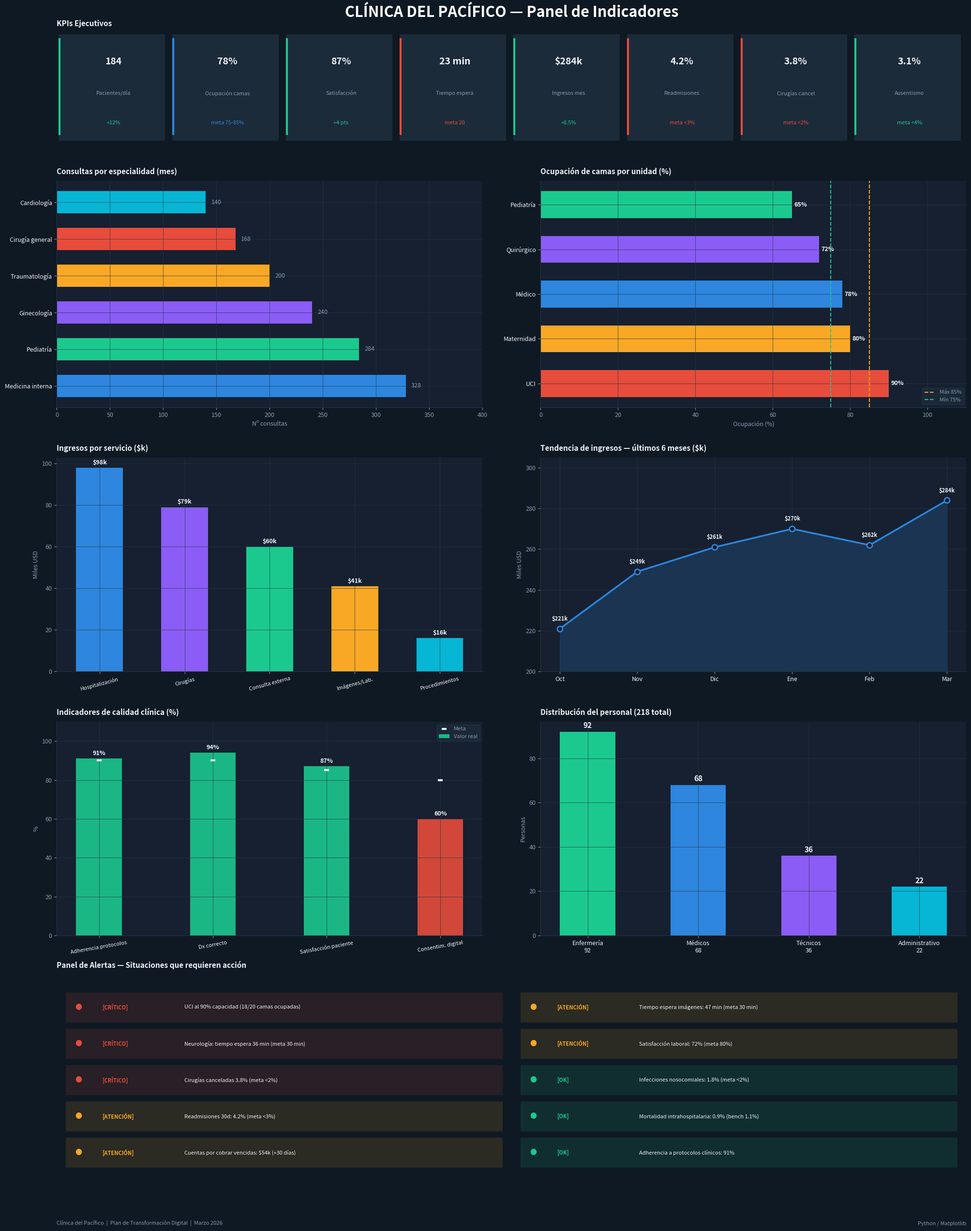

The script that saved this image:
import matplotlib.pyplot as plt
import numpy as np

fig = plt.figure(figsize=(20, 26))
fig.patch.set_facecolor('#0F1923')
fig.suptitle('CLÍNICA DEL PACÍFICO — Panel de Indicadores', 
             fontsize=22, fontweight='bold', color='white', y=0.98)

# ── COLORES ────────────────────────────────────────────────────────────────────
BG     = '#162030'
AZUL   = '#2E86DE'
VERDE  = '#1BC98E'
NARANJ = '#F9A825'
ROJO   = '#E74C3C'
VIOLA  = '#8B5CF6'
TEAL   = '#06B6D4'
BLANCO = '#EFF3F8'
GRIS   = '#8A9BB0'

def ax_style(ax, title):
    ax.set_facecolor(BG)
    ax.set_title(title, color=BLANCO, fontsize=11, fontweight='bold', pad=10, loc='left')
    ax.tick_params(colors=GRIS, labelsize=9)
    ax.spines['top'].set_visible(False)
    ax.spines['right'].set_visible(False)
    ax.spines['left'].set_color('#253545')
    ax.spines['bottom'].set_color('#253545')
    ax.grid(color='#253545', linewidth=0.5)

# ══════════════════════════════════════════════════════════════════════════════
# FILA 1 — KPIs como tabla de texto
# ══════════════════════════════════════════════════════════════════════════════
ax_kpi = fig.add_axes([0.03, 0.87, 0.94, 0.09])
ax_kpi.set_facecolor(BG)
ax_kpi.axis('off')
ax_kpi.set_title('KPIs Ejecutivos', color=BLANCO, fontsize=11,
                 fontweight='bold', pad=6, loc='left')

kpis = [
    ("Pacientes/día", "184",    "+12%",     VERDE),
    ("Ocupación camas","78%",   "meta 75-85%", AZUL),
    ("Satisfacción",  "87%",    "+4 pts",    VERDE),
    ("Tiempo espera", "23 min", "meta 20",   ROJO),
    ("Ingresos mes",  "$284k",  "+8.5%",     VERDE),
    ("Readmisiones",  "4.2%",   "meta <3%",  ROJO),
    ("Cirugías cancel","3.8%",  "meta <2%",  ROJO),
    ("Ausentismo",    "3.1%",   "meta <4%",  VERDE),
]

n = len(kpis)
for i, (label, valor, nota, color) in enumerate(kpis):
    x = i / n
    # fondo de tarjeta
    rect = plt.Rectangle((x + 0.002, 0.02), 1/n - 0.008, 0.94,
                          facecolor='#1C2B3A', transform=ax_kpi.transAxes,
                          clip_on=True)
    ax_kpi.add_patch(rect)
    # borde de color
    from matplotlib.lines import Line2D
    lx = x + 0.003
    ax_kpi.add_line(Line2D([lx, lx], [0.08, 0.92],
                           transform=ax_kpi.transAxes, color=color, linewidth=3))
    cx = x + 1/(2*n)
    ax_kpi.text(cx, 0.72, valor,  ha='center', va='center', fontsize=14,
                fontweight='bold', color=BLANCO, transform=ax_kpi.transAxes)
    ax_kpi.text(cx, 0.44, label,  ha='center', va='center', fontsize=8,
                color=GRIS, transform=ax_kpi.transAxes)
    ax_kpi.text(cx, 0.18, nota,   ha='center', va='center', fontsize=8,
                color=color, transform=ax_kpi.transAxes)

# ══════════════════════════════════════════════════════════════════════════════
# FILA 2 — Consultas por especialidad + Ocupación camas
# ══════════════════════════════════════════════════════════════════════════════
ax1 = fig.add_axes([0.03, 0.66, 0.44, 0.18])
ax_style(ax1, 'Consultas por especialidad (mes)')

especialidades = ['Medicina interna', 'Pediatría', 'Ginecología',
                  'Traumatología', 'Cirugía general', 'Cardiología']
consultas = [328, 284, 240, 200, 168, 140]
colores_esp = [AZUL, VERDE, VIOLA, NARANJ, ROJO, TEAL]

bars = ax1.barh(especialidades, consultas, color=colores_esp, height=0.6)
ax1.set_xlim(0, 400)
ax1.set_xlabel('Nº consultas', color=GRIS, fontsize=9)
ax1.tick_params(axis='y', labelcolor=BLANCO)
for bar, val in zip(bars, consultas):
    ax1.text(val + 5, bar.get_y() + bar.get_height()/2,
             str(val), va='center', color=GRIS, fontsize=9)

ax2 = fig.add_axes([0.53, 0.66, 0.44, 0.18])
ax_style(ax2, 'Ocupación de camas por unidad (%)')

pisos = ['UCI', 'Maternidad', 'Médico', 'Quirúrgico', 'Pediatría']
ocup  = [90, 80, 78, 72, 65]
col_c = [ROJO, NARANJ, AZUL, VIOLA, VERDE]

bars2 = ax2.barh(pisos, ocup, color=col_c, height=0.6)
ax2.axvline(x=85, color=NARANJ, linestyle='--', linewidth=1.5, label='Máx 85%')
ax2.axvline(x=75, color=VERDE,  linestyle='--', linewidth=1.5, label='Mín 75%')
ax2.set_xlim(0, 110)
ax2.set_xlabel('Ocupación (%)', color=GRIS, fontsize=9)
ax2.tick_params(axis='y', labelcolor=BLANCO)
ax2.legend(fontsize=8, facecolor='#1C2B3A', edgecolor='#253545',
           labelcolor=GRIS, loc='lower right')
for bar, val in zip(bars2, ocup):
    ax2.text(val + 0.5, bar.get_y() + bar.get_height()/2,
             f'{val}%', va='center', color=BLANCO, fontsize=9, fontweight='bold')

# ══════════════════════════════════════════════════════════════════════════════
# FILA 3 — Ingresos por servicio + Tendencia ingresos
# ══════════════════════════════════════════════════════════════════════════════
ax3 = fig.add_axes([0.03, 0.45, 0.44, 0.17])
ax_style(ax3, 'Ingresos por servicio ($k)')

servicios  = ['Hospitalización', 'Cirugías', 'Consulta externa',
              'Imágenes/Lab.', 'Procedimientos']
ingresos_s = [98, 79, 60, 41, 16]
col_ing    = [AZUL, VIOLA, VERDE, NARANJ, TEAL]

bars3 = ax3.bar(servicios, ingresos_s, color=col_ing, width=0.55)
ax3.set_ylabel('Miles USD', color=GRIS, fontsize=9)
ax3.tick_params(axis='x', labelcolor=BLANCO, labelsize=8, rotation=15)
for bar, val in zip(bars3, ingresos_s):
    ax3.text(bar.get_x() + bar.get_width()/2, val + 1,
             f'${val}k', ha='center', va='bottom', color=BLANCO,
             fontsize=9, fontweight='bold')

ax4 = fig.add_axes([0.53, 0.45, 0.44, 0.17])
ax_style(ax4, 'Tendencia de ingresos — últimos 6 meses ($k)')

meses = ['Oct', 'Nov', 'Dic', 'Ene', 'Feb', 'Mar']
tend  = [221, 249, 261, 270, 262, 284]
x_t   = np.arange(len(meses))

ax4.fill_between(x_t, tend, alpha=0.2, color=AZUL)
ax4.plot(x_t, tend, color=AZUL, linewidth=2.5,
         marker='o', markersize=8,
         markerfacecolor='#0F1923', markeredgecolor=AZUL, markeredgewidth=2)
ax4.set_xticks(x_t)
ax4.set_xticklabels(meses, color=BLANCO)
ax4.set_ylim(200, 305)
ax4.set_ylabel('Miles USD', color=GRIS, fontsize=9)
for xi, yi in zip(x_t, tend):
    ax4.text(xi, yi + 4, f'${yi}k', ha='center', color=BLANCO,
             fontsize=8, fontweight='bold')

# ══════════════════════════════════════════════════════════════════════════════
# FILA 4 — Indicadores clínicos + Personal
# ══════════════════════════════════════════════════════════════════════════════
ax5 = fig.add_axes([0.03, 0.24, 0.44, 0.17])
ax_style(ax5, 'Indicadores de calidad clínica (%)')

indicadores = ['Adherencia protocolos', 'Dx correcto',
               'Satisfacción paciente', 'Consentim. digital']
vals_clin  = [91, 94, 87, 60]
metas_clin = [90, 90, 85, 80]
col_clin   = [VERDE if v >= m else ROJO
              for v, m in zip(vals_clin, metas_clin)]

x_c = np.arange(len(indicadores))
bars_c = ax5.bar(x_c, vals_clin, color=col_clin, width=0.4, label='Valor real', alpha=0.9)
ax5.scatter(x_c, metas_clin, color=BLANCO, zorder=5, s=60,
            marker='_', linewidths=3, label='Meta')
ax5.set_xticks(x_c)
ax5.set_xticklabels(indicadores, color=BLANCO, fontsize=8, rotation=10)
ax5.set_ylim(0, 110)
ax5.set_ylabel('%', color=GRIS, fontsize=9)
ax5.legend(fontsize=8, facecolor='#1C2B3A', edgecolor='#253545',
           labelcolor=GRIS)
for bar, val in zip(bars_c, vals_clin):
    ax5.text(bar.get_x() + bar.get_width()/2, val + 1,
             f'{val}%', ha='center', va='bottom', color=BLANCO,
             fontsize=9, fontweight='bold')

ax6 = fig.add_axes([0.53, 0.24, 0.44, 0.17])
ax_style(ax6, 'Distribución del personal (218 total)')

personal_cats = ['Enfermería\n92', 'Médicos\n68',
                 'Técnicos\n36', 'Administrativo\n22']
personal_vals = [92, 68, 36, 22]
col_per = [VERDE, AZUL, VIOLA, TEAL]

bars6 = ax6.bar(personal_cats, personal_vals, color=col_per, width=0.5)
ax6.set_ylabel('Personas', color=GRIS, fontsize=9)
ax6.tick_params(axis='x', labelcolor=BLANCO, labelsize=9)
for bar, val in zip(bars6, personal_vals):
    ax6.text(bar.get_x() + bar.get_width()/2, val + 1,
             str(val), ha='center', va='bottom', color=BLANCO,
             fontsize=11, fontweight='bold')

# ══════════════════════════════════════════════════════════════════════════════
# FILA 5 — Panel de alertas
# ══════════════════════════════════════════════════════════════════════════════
ax7 = fig.add_axes([0.03, 0.04, 0.94, 0.17])
ax7.set_facecolor(BG)
ax7.axis('off')
ax7.set_title('Panel de Alertas — Situaciones que requieren acción',
              color=BLANCO, fontsize=11, fontweight='bold', pad=8, loc='left')

alertas = [
    (ROJO,   'CRÍTICO',  'UCI al 90% capacidad (18/20 camas ocupadas)'),
    (ROJO,   'CRÍTICO',  'Neurología: tiempo espera 36 min (meta 30 min)'),
    (ROJO,   'CRÍTICO',  'Cirugías canceladas 3.8% (meta <2%)'),
    (NARANJ, 'ATENCIÓN', 'Readmisiones 30d: 4.2% (meta <3%)'),
    (NARANJ, 'ATENCIÓN', 'Cuentas por cobrar vencidas: $54k (+30 días)'),
    (NARANJ, 'ATENCIÓN', 'Tiempo espera imágenes: 47 min (meta 30 min)'),
    (NARANJ, 'ATENCIÓN', 'Satisfacción laboral: 72% (meta 80%)'),
    (VERDE,  'OK',       'Infecciones nosocomiales: 1.8% (meta <2%)'),
    (VERDE,  'OK',       'Mortalidad intrahospitalaria: 0.9% (bench 1.1%)'),
    (VERDE,  'OK',       'Adherencia a protocolos clínicos: 91%'),
]

cols  = 2
rows  = 5
for i, (color, nivel, msg) in enumerate(alertas):
    col_i = i // rows
    row_i = i % rows
    x = 0.01 + col_i * 0.50
    y = 0.82 - row_i * 0.17
    # fondo
    rect = plt.Rectangle((x, y - 0.05), 0.48, 0.14,
                          facecolor=color, alpha=0.12,
                          transform=ax7.transAxes, clip_on=False)
    ax7.add_patch(rect)
    ax7.text(x + 0.01, y + 0.02, '●', color=color, fontsize=10,
             transform=ax7.transAxes, va='center')
    ax7.text(x + 0.04, y + 0.02, f'[{nivel}]', color=color, fontsize=8,
             fontweight='bold', transform=ax7.transAxes, va='center')
    ax7.text(x + 0.13, y + 0.02, msg, color=BLANCO, fontsize=8,
             transform=ax7.transAxes, va='center')

# ── Pie de página ──────────────────────────────────────────────────────────────
fig.text(0.03, 0.01,
         'Clínica del Pacífico  |  Plan de Transformación Digital  |  Marzo 2026',
         fontsize=8, color=GRIS)
fig.text(0.97, 0.01, 'Python / Matplotlib', fontsize=8, color=GRIS, ha='right')

plt.savefig('dashboard_clinica_pacifico.png', dpi=150, bbox_inches='tight',
            facecolor='#0F1923')
plt.show()
print("Dashboard guardado como: dashboard_clinica_pacifico.png")
